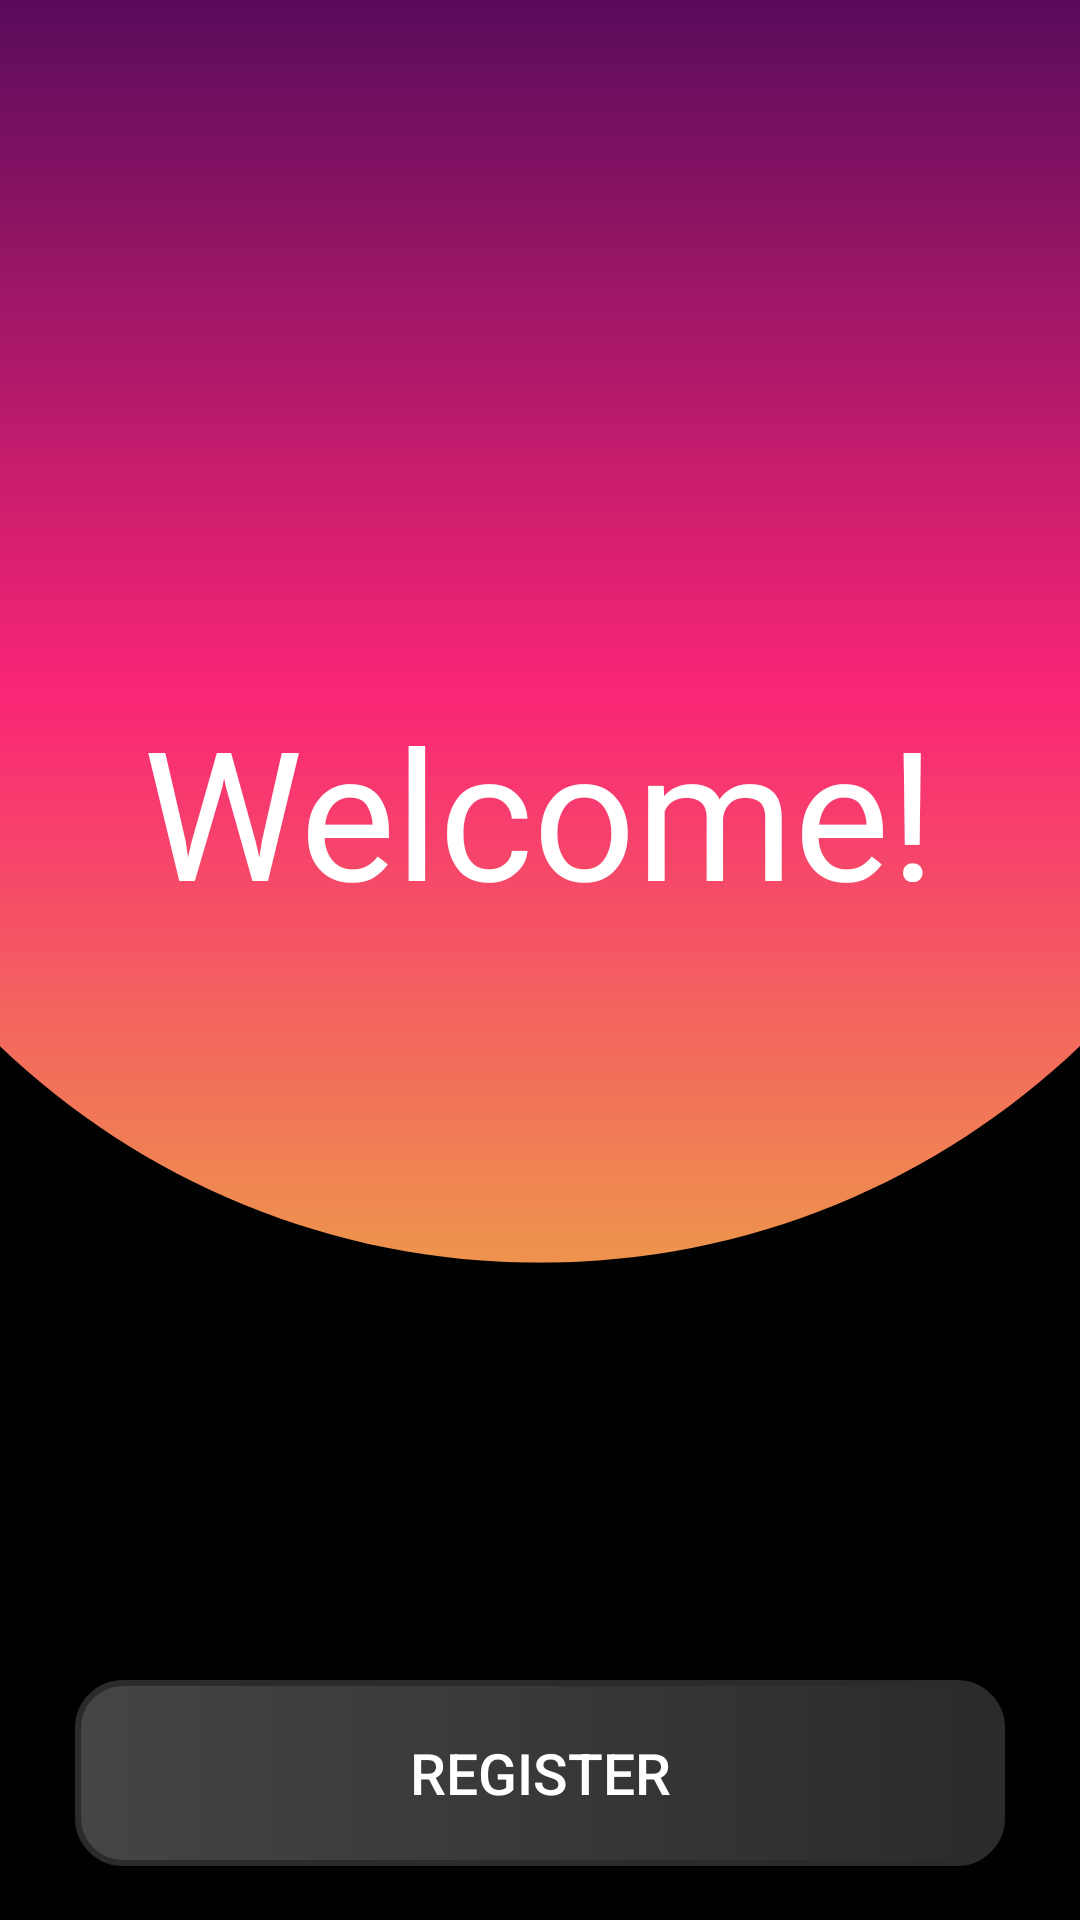

Produce the Android XML layout that renders to this screen, including the resource entries it uses.
<!-- AndroidManifest.xml: application theme Theme.VGC -->
<!-- res/layout/activity_main.xml -->
<?xml version="1.0" encoding="utf-8"?>
<LinearLayout xmlns:android="http://schemas.android.com/apk/res/android"
    xmlns:app="http://schemas.android.com/apk/res-auto"
    xmlns:tools="http://schemas.android.com/tools"
    android:layout_width="match_parent"
    android:layout_height="match_parent"
    android:orientation="vertical"
    android:gravity="center_horizontal"
    android:background="@drawable/bckg1"
    tools:context=".MainActivity">

    <TextView
        android:layout_width="wrap_content"
        android:layout_height="wrap_content"
        android:fontFamily="@font/playfair_display_bold"
        android:text="Welcome!"
        android:textAlignment="center"
        android:textColor="@color/white"
        android:layout_marginTop="230dp"
        android:textSize="60sp"/>

    <Button
        android:id="@+id/to_reg"
        android:layout_width="310dp"
        android:layout_height="62dp"
        android:layout_marginTop="250dp"
        android:layout_gravity="center_horizontal"
        android:background="@drawable/grey_grad_box"
        android:text="Register"
        android:elevation="2dp"
        android:textColor="@color/white"
        android:textSize="19sp"/>

    <TextView
        android:layout_width="310dp"
        android:layout_height="wrap_content"
        android:text="Already registered?"
        android:textColor="@color/white"
        android:layout_marginTop="29dp"
        android:textAlignment="center"
        android:textSize="15sp"/>

    <Button
        android:id="@+id/to_login"
        android:layout_width="310dp"
        android:layout_height="62dp"
        android:layout_marginTop="8dp"
        android:layout_gravity="center_horizontal"
        android:background="@drawable/grey_grad_box"
        android:backgroundTint="@color/orange"
        android:text="Log In"
        android:textColor="@color/white"
        android:elevation="2dp"
        android:textSize="19sp"/>

</LinearLayout>
<!-- resources referenced by this layout -->
<resources>
  <color name="orange">#FBA93D</color>
  <color name="white">#FFFFFFFF</color>
  <!-- drawable bckg1: png bitmap (drawable, 22921 bytes) -->
  <!-- drawable grey_grad_box (drawable) -->
  <?xml version="1.0" encoding="utf-8"?>
  <shape xmlns:android="http://schemas.android.com/apk/res/android"
      android:shape="rectangle">
      
      <gradient
          android:startColor="#454545"
          android:endColor="#2B2B2B"
          android:angle="0" />
  
      <corners
          android:radius="15dp"/>
  
      <stroke
          android:color="@color/light_grey"
          android:width="2dp"/>
  </shape>
  <style name="Theme.VGC" parent="Theme.AppCompat.DayNight.NoActionBar">
          
          <item name="colorPrimary">@color/purple_500</item>
          <item name="colorPrimaryVariant">@color/purple_700</item>
          <item name="colorOnPrimary">@color/white</item>
          
          <item name="colorSecondary">@color/teal_200</item>
          <item name="colorSecondaryVariant">@color/teal_700</item>
          <item name="colorOnSecondary">@color/black</item>
          
          <item name="android:statusBarColor" tools:targetApi="l">?attr/colorPrimaryVariant</item>
          
      </style>
  <color name="light_grey">#2B2B2B</color>
  <color name="purple_500">#FF6200EE</color>
  <color name="purple_700">#FF3700B3</color>
  <color name="teal_200">#FF03DAC5</color>
  <color name="teal_700">#FF018786</color>
  <color name="black">#000000</color>
</resources>
